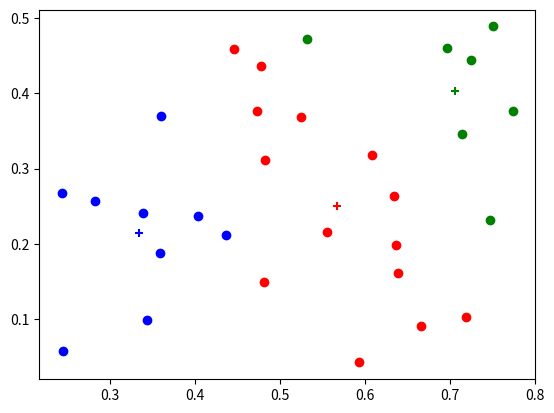

This figure's Python source:
import numpy as np
import matplotlib.pyplot as plt
import random
#------ 数据集创建 ------#   PS: 西瓜数据集4.0
Dataset = [
    [0.697, 0.460], [0.774, 0.376], [0.634, 0.264], [0.608, 0.318], [0.556, 0.215],
    [0.403, 0.237], [0.481, 0.149], [0.437, 0.211], [0.666, 0.091], [0.243, 0.267],
    [0.245, 0.057], [0.343, 0.099], [0.639, 0.161], [0.637, 0.198], [0.360, 0.370],
    [0.593, 0.042], [0.719, 0.103], [0.359, 0.188], [0.339, 0.241], [0.282, 0.257],
    [0.748, 0.232], [0.714, 0.346], [0.483, 0.312], [0.478, 0.437], [0.525, 0.369],
    [0.751, 0.489], [0.532, 0.472], [0.473, 0.376], [0.725, 0.445], [0.446, 0.459],
]

# bufX, bufY = make_classification(n_samples = 1000, n_features = 2, n_informative = 2, n_redundant = 0, n_clusters_per_class = 1, random_state = 4)
# bufX = bufX.tolist()
# Dataset = [bufX[i] for i in range(len(bufX))]

#------ 超参数设定 ------#
K = 3

def distance(x1, x2, p = 2.0):
    x1 = np.array(x1)
    x2 = np.array(x2)
    
    return np.power(np.sum((x1 - x2) ** p), float(1) / float(p))

def Calculate(cluster):
    layerSize = len(cluster[0])
    cluSize = len(cluster)

    sumLayer = [0.0] * layerSize
    for i in cluster:
        for j in range(layerSize):
            sumLayer[j] += i[j]    

    return list(np.array(sumLayer) / float(cluSize))

def JudgeSame(l1, l2):
    print(l1, l2)
    for i in range(len(l1)):
        if l1[i] != l2[i]:
            return False

    return True

def Train(data, k):
    # gather = [data[i] for i in range(k)]                               # 得到第一类
    gather = random.sample(data, k)
    cluster = {}

    for i in range(k):
        cluster[i] = list()

    running = True
    while running == True:
        plt.clf()
        cluster = {}
        for i in range(k):
            cluster[i] = list()

        for x in data:
            dist = [distance(gather[i], x) for i in range(k)]          # 得到距离
            idx = dist.index(min(dist))                                # 最小距离
            cluster[idx].append(x)

        #--- 计算新的均值向量
        gatherBuf = [Calculate(cluster[i]) for i in cluster]

        # print([data.index(x) for x in cluster[1]])

        if JudgeSame(gatherBuf, gather):
            running = False

        gather.clear()
        for i in gatherBuf:
            gather.append(i)

        Usemodle(cluster, gather)

    return cluster, gatherBuf

def Usemodle(cluster, mid):
    print('C:\n', cluster)
    print('Mid:\n', mid)

    color = ['r', 'g', 'b', 'y', 'm']

    for key in cluster: 
        plt.scatter([i[0] for i in cluster[key]], [i[1] for i in cluster[key]], c = color[key], marker = 'o')
        plt.scatter(mid[key][0], mid[key][1], c = color[key], marker = '+')
    
    plt.pause(0.5)  # 暂停0.5秒


cluster, mid = Train(Dataset, K)

plt.ioff()
plt.show()

